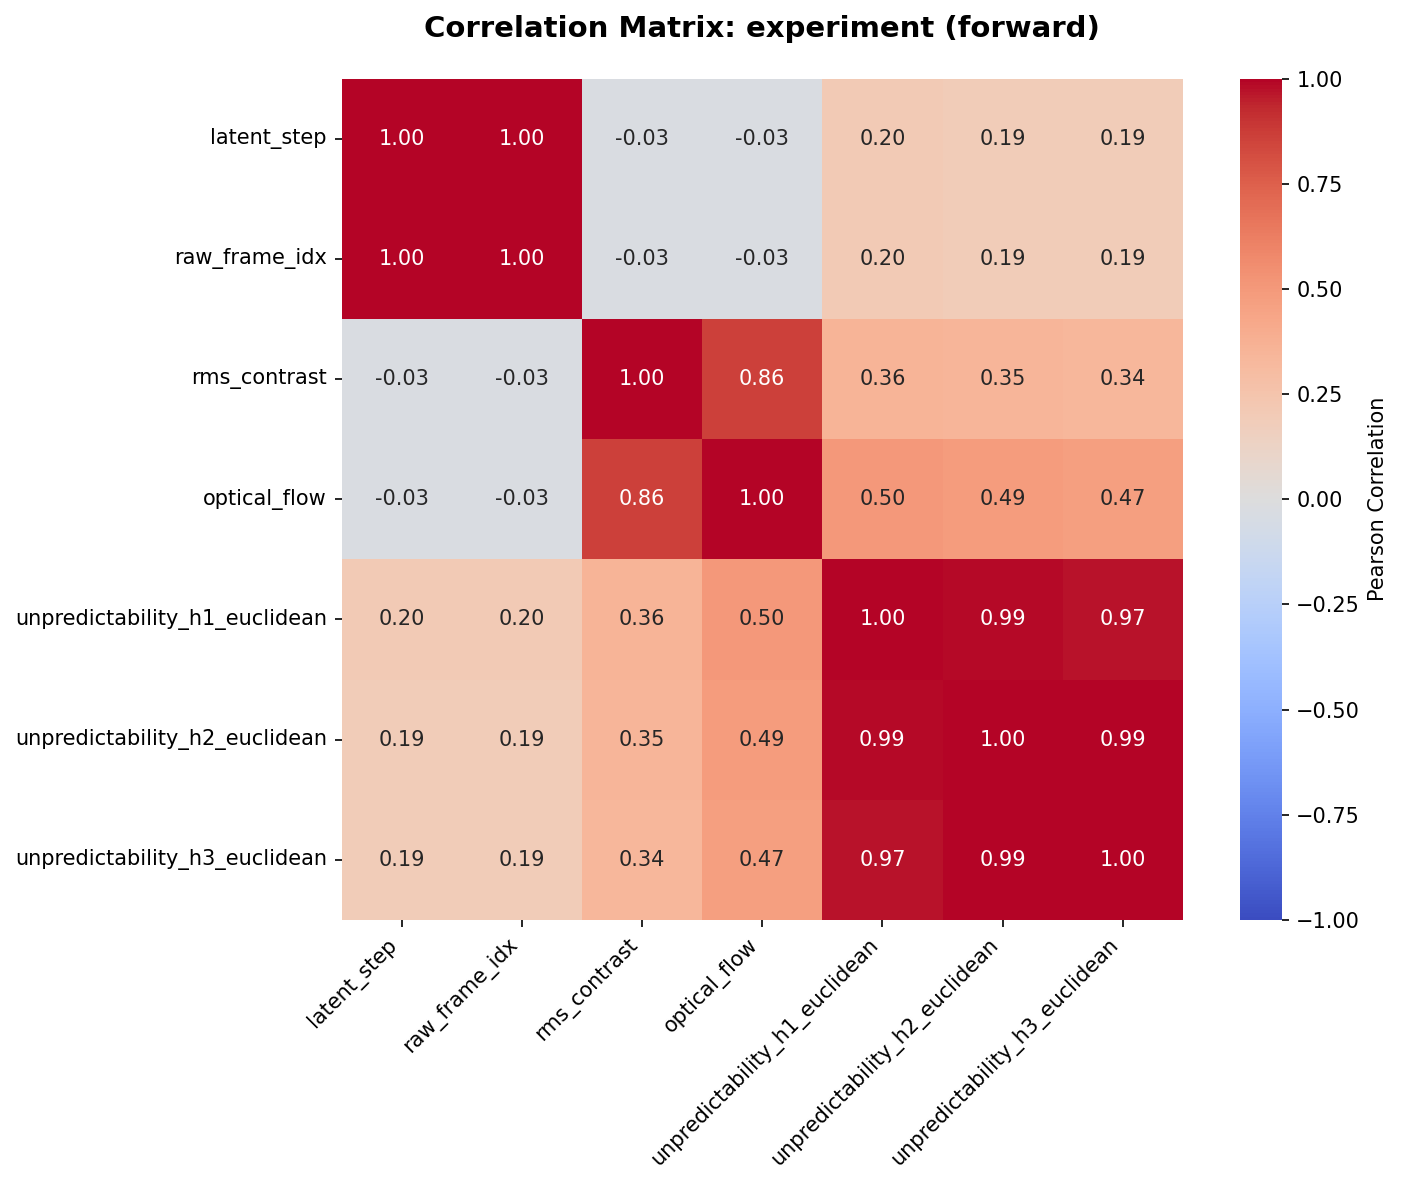

The table this chart was drawn from, first rows:
, latent_step, raw_frame_idx, rms_contrast, optical_flow, unpredictability_h1_euclidean, unpredictability_h2_euclidean, unpredictability_h3_euclidean
latent_step, 1.0, 1.0, -0.03048, -0.02716, 0.2032, 0.188, 0.1929
raw_frame_idx, 1.0, 1.0, -0.03048, -0.02716, 0.2032, 0.188, 0.1929
rms_contrast, -0.03048, -0.03048, 1.0, 0.8636, 0.3573, 0.3499, 0.3424
optical_flow, -0.02716, -0.02716, 0.8636, 1.0, 0.5028, 0.4862, 0.4735
unpredictability_h1_euclidean, 0.2032, 0.2032, 0.3573, 0.5028, 1.0, 0.9864, 0.9727
unpredictability_h2_euclidean, 0.188, 0.188, 0.3499, 0.4862, 0.9864, 1.0, 0.9942
unpredictability_h3_euclidean, 0.1929, 0.1929, 0.3424, 0.4735, 0.9727, 0.9942, 1.0
